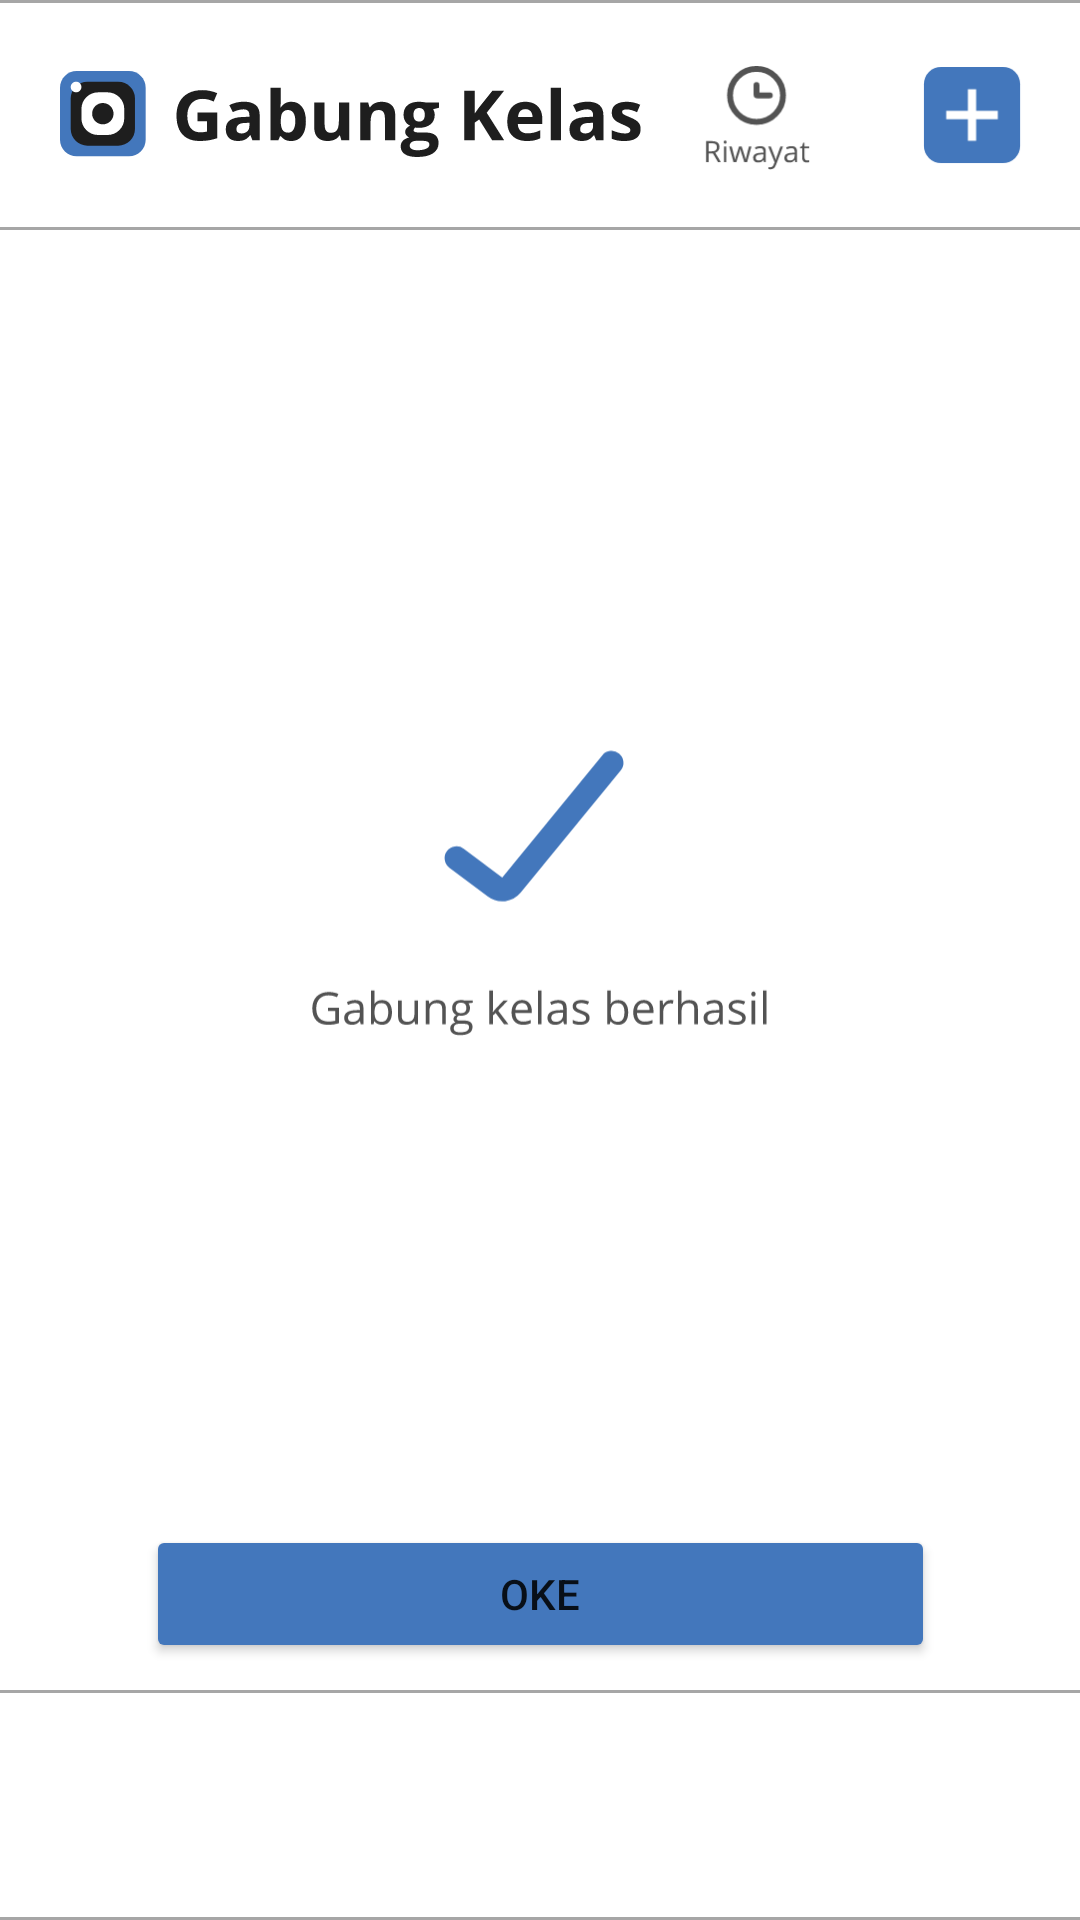

The Android layout XML behind this screen, and the referenced resources:
<!-- AndroidManifest.xml: application theme Theme.KodeAbsen -->
<!-- res/layout/activity_gabungkelas_4.xml -->
<?xml version="1.0" encoding="utf-8"?>
<androidx.constraintlayout.widget.ConstraintLayout xmlns:android="http://schemas.android.com/apk/res/android"
    xmlns:app="http://schemas.android.com/apk/res-auto"
    xmlns:tools="http://schemas.android.com/tools"
    android:layout_width="match_parent"
    android:layout_height="match_parent"
    android:background="@drawable/border_top_bottom">

    <androidx.constraintlayout.widget.ConstraintLayout
        android:id="@+id/AtasNavbar"
        android:layout_width="0dp"
        android:layout_height="0dp"
        android:background="@drawable/border_top_bottom"
        android:paddingTop="20dp"
        android:paddingBottom="20dp"
        app:layout_constraintBottom_toTopOf="@+id/guideline3"
        app:layout_constraintEnd_toEndOf="parent"
        app:layout_constraintStart_toStartOf="parent"
        app:layout_constraintTop_toTopOf="parent">

        <ImageView
            android:id="@+id/logoKodeAbsen"
            android:layout_width="0dp"
            android:layout_height="0dp"
            android:paddingStart="10dp"
            app:layout_constraintBottom_toBottomOf="parent"
            app:layout_constraintStart_toStartOf="parent"
            app:layout_constraintTop_toTopOf="parent"
            app:srcCompat="@drawable/kodeabsen_text" />

        <ImageView
            android:id="@+id/imageView4"
            android:layout_width="0dp"
            android:layout_height="0dp"
            app:layout_constraintBottom_toBottomOf="parent"
            app:layout_constraintEnd_toEndOf="parent"
            app:layout_constraintStart_toStartOf="@+id/guidelineKananVertical4"
            app:layout_constraintTop_toTopOf="parent"
            app:srcCompat="@drawable/icon_tambah" />

        <ImageView
            android:id="@+id/imageView6"
            android:layout_width="0dp"
            android:layout_height="0dp"
            app:layout_constraintBottom_toBottomOf="parent"
            app:layout_constraintEnd_toStartOf="@+id/guidelineKananVertical4"
            app:layout_constraintStart_toStartOf="@+id/guidelineKananVertical5"
            app:layout_constraintTop_toTopOf="parent"
            app:srcCompat="@drawable/icon_riwayat_abu" />

        <androidx.constraintlayout.widget.Guideline
            android:id="@+id/guidelineKananVertical4"
            android:layout_width="wrap_content"
            android:layout_height="wrap_content"
            android:orientation="vertical"
            app:layout_constraintGuide_percent="0.80" />

        <androidx.constraintlayout.widget.Guideline
            android:id="@+id/guidelineKananVertical5"
            android:layout_width="wrap_content"
            android:layout_height="wrap_content"
            android:orientation="vertical"
            app:layout_constraintGuide_percent="0.60097325" />

        <ImageView
            android:id="@+id/imageView9"
            android:layout_width="0dp"
            android:layout_height="0dp"
            android:paddingStart="20dp"
            app:layout_constraintBottom_toBottomOf="parent"
            app:layout_constraintEnd_toStartOf="@+id/imageView6"
            app:layout_constraintStart_toStartOf="parent"
            app:layout_constraintTop_toTopOf="parent"
            app:srcCompat="@drawable/icon_header_gabungkelas" />

    </androidx.constraintlayout.widget.ConstraintLayout>

    <Button
        android:id="@+id/oke_RegisterDone_Button2"
        android:layout_width="263dp"
        android:layout_height="46dp"
        android:layout_centerHorizontal="true"
        android:backgroundTint="@color/biruKodeAbsen"
        android:text="Oke"
        app:layout_constraintBottom_toTopOf="@+id/guideline4"
        app:layout_constraintEnd_toStartOf="@+id/guideline9"
        app:layout_constraintStart_toStartOf="@+id/guideline8"
        app:layout_constraintTop_toTopOf="@+id/guideline5" />

    <androidx.constraintlayout.widget.Guideline
        android:id="@+id/guideline3"
        android:layout_width="wrap_content"
        android:layout_height="wrap_content"
        android:orientation="horizontal"
        app:layout_constraintGuide_percent="0.12" />

    <androidx.constraintlayout.widget.Guideline
        android:id="@+id/guideline4"
        android:layout_width="wrap_content"
        android:layout_height="wrap_content"
        android:background="@drawable/checklist"
        android:orientation="horizontal"
        app:layout_constraintGuide_percent="0.88" />

    <androidx.constraintlayout.widget.Guideline
        android:id="@+id/guideline5"
        android:layout_width="wrap_content"
        android:layout_height="wrap_content"
        android:orientation="horizontal"
        app:layout_constraintGuide_percent="0.78" />

    <androidx.constraintlayout.widget.Guideline
        android:id="@+id/guideline6"
        android:layout_width="wrap_content"
        android:layout_height="wrap_content"
        android:orientation="horizontal"
        app:layout_constraintGuide_percent="0.42" />

    <androidx.constraintlayout.widget.Guideline
        android:id="@+id/guideline7"
        android:layout_width="wrap_content"
        android:layout_height="wrap_content"
        android:orientation="horizontal"
        app:layout_constraintGuide_percent="0.64" />

    <androidx.constraintlayout.widget.Guideline
        android:id="@+id/guideline8"
        android:layout_width="wrap_content"
        android:layout_height="wrap_content"
        android:orientation="vertical"
        app:layout_constraintGuide_percent="0.14" />

    <androidx.constraintlayout.widget.Guideline
        android:id="@+id/guideline9"
        android:layout_width="wrap_content"
        android:layout_height="wrap_content"
        android:orientation="vertical"
        app:layout_constraintGuide_percent="0.86" />

    <androidx.constraintlayout.widget.Guideline
        android:id="@+id/guideline10"
        android:layout_width="wrap_content"
        android:layout_height="wrap_content"
        android:orientation="vertical"
        app:layout_constraintGuide_percent="0.28" />

    <ImageView
        android:id="@+id/flash"
        android:layout_width="0dp"
        android:layout_height="wrap_content"
        app:layout_constraintBottom_toTopOf="@+id/guideline5"
        app:layout_constraintEnd_toStartOf="@+id/guideline9"
        app:layout_constraintStart_toStartOf="@+id/guideline8"
        app:layout_constraintTop_toTopOf="@+id/guideline3"
        app:srcCompat="@drawable/icon_gabung_berhasil" />

    <androidx.constraintlayout.widget.ConstraintLayout
        android:layout_width="0dp"
        android:layout_height="0dp"
        android:background="@drawable/border_top_bottom"
        app:layout_constraintBottom_toBottomOf="parent"
        app:layout_constraintEnd_toEndOf="parent"
        app:layout_constraintStart_toStartOf="parent"
        app:layout_constraintTop_toTopOf="@+id/guideline4"
        app:layout_constraintVertical_bias="1.0">

    </androidx.constraintlayout.widget.ConstraintLayout>

</androidx.constraintlayout.widget.ConstraintLayout>
<!-- resources referenced by this layout -->
<resources>
  <color name="biruKodeAbsen">#4377BC</color>
  <!-- drawable border_top_bottom (drawable) -->
  <?xml version="1.0" encoding="utf-8"?>
  <layer-list xmlns:android="http://schemas.android.com/apk/res/android">
      <item>
          <shape android:shape="rectangle">
              <stroke
                  android:width="1dp"
                  android:color="@color/abuterangKodeAbsen" />
              <solid android:color="@color/white" />
          </shape>
      </item>
      <item
          android:top="1dp"
          android:bottom="1dp">
          <shape android:shape="rectangle">
              <stroke
                  android:width="2dp"
                  android:color="@color/white" />
          </shape>
      </item>
  </layer-list>
  <!-- drawable icon_gabung_berhasil: vector/xml drawable (drawable, 12287 chars, omitted) -->
  <!-- drawable icon_header_gabungkelas: vector/xml drawable (drawable, 9560 chars, omitted) -->
  <!-- drawable icon_riwayat_abu: vector/xml drawable (drawable, 4527 chars, omitted) -->
  <!-- drawable icon_tambah (drawable) -->
  <vector xmlns:android="http://schemas.android.com/apk/res/android"
      android:width="64dp"
      android:height="64dp"
      android:viewportWidth="64"
      android:viewportHeight="64">
    <path
        android:pathData="M14,4L50,4A10,10 0,0 1,60 14L60,50A10,10 0,0 1,50 60L14,60A10,10 0,0 1,4 50L4,14A10,10 0,0 1,14 4z"
        android:fillColor="#4377BC"/>
    <path
        android:pathData="M29.6,29.6L29.6,17H34.4L34.4,29.6H47V34.4H34.4V47H29.6L29.6,34.4H17V29.6L29.6,29.6Z"
        android:fillColor="#ffffff"
        android:fillType="evenOdd"/>
  </vector>
  <!-- drawable kodeabsen_text: vector/xml drawable (drawable, 5562 chars, omitted) -->
  <style name="Theme.KodeAbsen" parent="Theme.MaterialComponents.Light.NoActionBar">
          
          <item name="colorPrimary">@color/purple_500</item>
          <item name="colorPrimaryVariant">@color/purple_700</item>
          <item name="colorOnPrimary">@color/white</item>
          
          <item name="colorSecondary">@color/teal_200</item>
          <item name="colorSecondaryVariant">@color/teal_700</item>
          <item name="colorOnSecondary">@color/black</item>
          
          <item name="android:windowLightStatusBar">true</item>
          <item name="android:statusBarColor">@color/putihKodeAbsen</item>
          
      </style>
  <color name="abuterangKodeAbsen">#A6A6A6</color>
  <color name="white">#FFFFFFFF</color>
  <color name="purple_500">#FF6200EE</color>
  <color name="purple_700">#FF3700B3</color>
  <color name="teal_200">#FF03DAC5</color>
  <color name="teal_700">#FF018786</color>
  <color name="black">#FF000000</color>
  <color name="putihKodeAbsen">#FFFFFF</color>
</resources>
